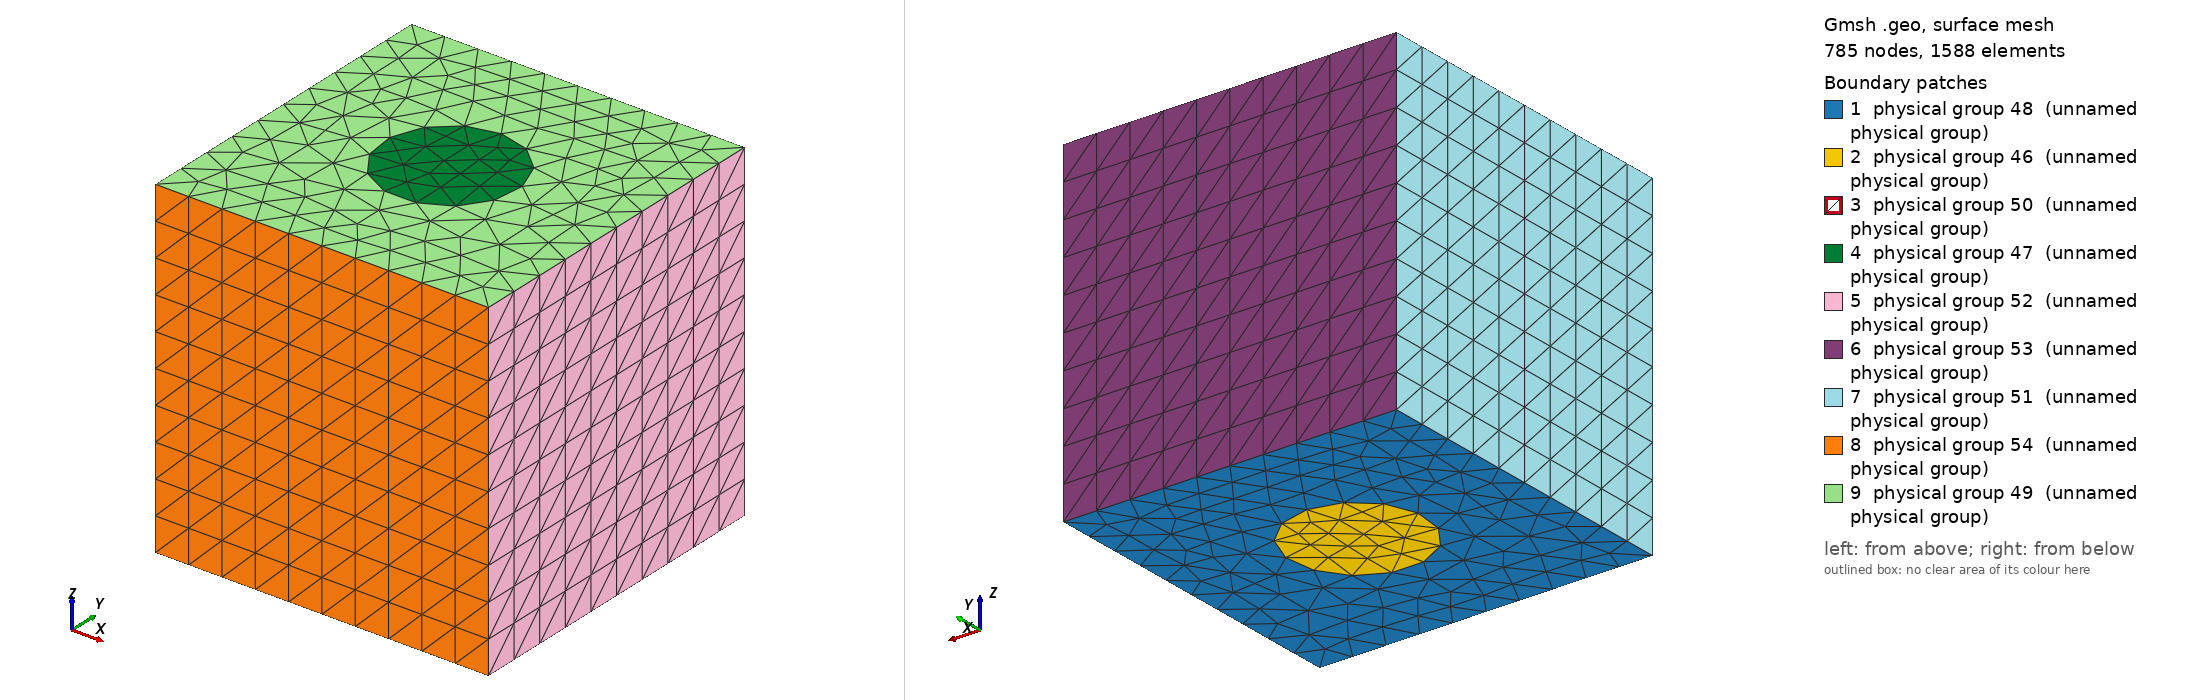

Gmsh geometry script, surface-meshed: 785 nodes, 1588 surface elements. Boundary patches (legend numbers): 1 physical group 48 (unnamed physical group), 2 physical group 46 (unnamed physical group), 3 physical group 50 (unnamed physical group), 4 physical group 47 (unnamed physical group), 5 physical group 52 (unnamed physical group), 6 physical group 53 (unnamed physical group), 7 physical group 51 (unnamed physical group), 8 physical group 54 (unnamed physical group), 9 physical group 49 (unnamed physical group). Left view from above one corner, right view from below the opposite corner. Legend entries are the model's physical surfaces. The drawing asked Gmsh for element sizes between 1% and 20% of the model's largest extent; the script's own settings can give other sizes.

=== hole_in_hexahedron.geo (drawn) ===
// the square
Point(1) = {0, 0, 0, 0.1};
Point(2) = {0, 1, 0, 0.1};
Point(3) = {1, 1, 0, 0.1};
Point(4) = {1, 0, 0, 0.1};
Line(1) = {1, 4};
Line(2) = {4, 3};
Line(3) = {3, 2};
Line(4) = {2, 1};
// the circle in the centre
Point(5) = {0.5, 0.5, 0, 0.1};
Point(6) = {0.5, 0.7, 0, 0.1};
Circle(5) = {6, 5, 6};
// creating the surfaces
Line Loop(6) = {2, 3, 4, 1};
Line Loop(7) = {5};
Plane Surface(8) = {6, 7};
Plane Surface(9) = {7};
//extruding them
Extrude {0, 0, 1} {
  Surface{9, 8}; Layers{10};
}
// bodies and boundaries
Physical Volume(44) = {1};
Physical Volume(45) = {2};
Physical Surface(46) = {9};
Physical Surface(47) = {16};
Physical Surface(48) = {8};
Physical Surface(49) = {43};
Physical Surface(50) = {15};
Physical Surface(51) = {34};
Physical Surface(52) = {26};
Physical Surface(53) = {30};
Physical Surface(54) = {38};
